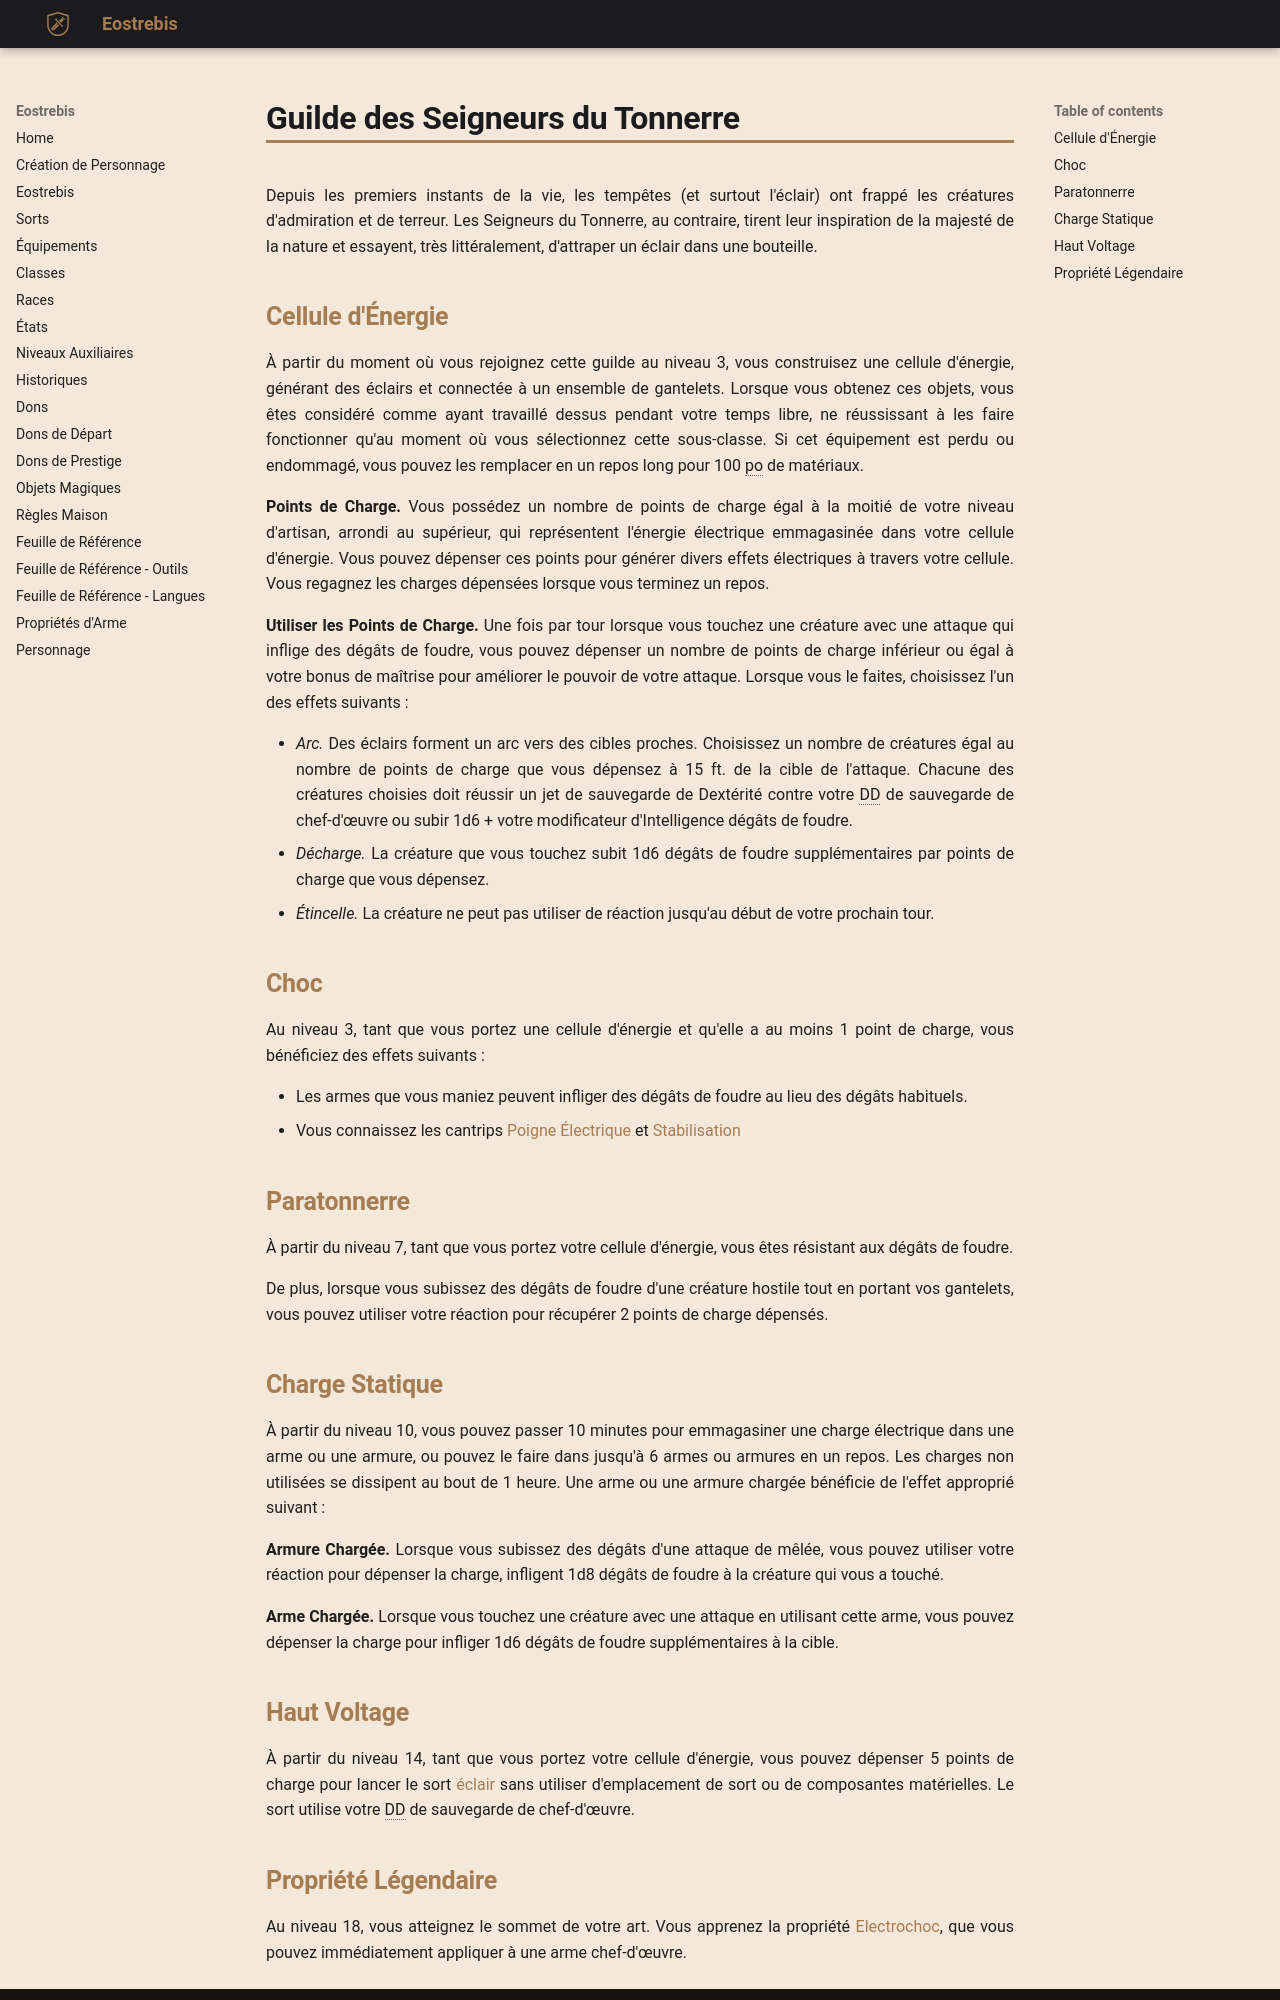

repository: Eostrebis/5e.VF · page: classes/Artisan/Guilde des Seigneurs du Tonnerre/index.html · generator: mkdocs

---
writing_status: finished
---
Depuis les premiers instants de la vie, les tempêtes (et surtout l'éclair) ont frappé les créatures d'admiration et de terreur. Les Seigneurs du Tonnerre, au contraire, tirent leur inspiration de la majesté de la nature et essayent, très littéralement, d'attraper un éclair dans une bouteille.

## Cellule d'Énergie

À partir du moment où vous rejoignez cette guilde au niveau 3, vous construisez une cellule d'énergie, générant des éclairs et connectée à un ensemble de gantelets. Lorsque vous obtenez ces objets, vous êtes considéré comme ayant travaillé dessus pendant votre temps libre, ne réussissant à les faire fonctionner qu'au moment où vous sélectionnez cette sous-classe. Si cet équipement est perdu ou endommagé, vous pouvez les remplacer en un repos long pour 100 po de matériaux.

**Points de Charge.** Vous possédez un nombre de points de charge égal à la moitié de votre niveau d'artisan, arrondi au supérieur, qui représentent l'énergie électrique emmagasinée dans votre cellule d'énergie. Vous pouvez dépenser ces points pour générer divers effets électriques à travers votre cellule. Vous regagnez les charges dépensées lorsque vous terminez un repos.

**Utiliser les Points de Charge.** Une fois par tour lorsque vous touchez une créature avec une attaque qui inflige des dégâts de foudre, vous pouvez dépenser un nombre de points de charge inférieur ou égal à votre bonus de maîtrise pour améliorer le pouvoir de votre attaque. Lorsque vous le faites, choisissez l'un des effets suivants :

 - *Arc.* Des éclairs forment un arc vers des cibles proches. Choisissez un nombre de créatures égal au nombre de points de charge que vous dépensez à 15 ft. de la cible de l'attaque. Chacune des créatures choisies doit réussir un jet de sauvegarde de Dextérité contre votre DD de sauvegarde de chef-d'œuvre ou subir 1d6 + votre modificateur d'Intelligence dégâts de foudre.
- *Décharge.* La créature que vous touchez subit 1d6 dégâts de foudre supplémentaires par points de charge que vous dépensez.
- *Étincelle.* La créature ne peut pas utiliser de réaction jusqu'au début de votre prochain tour.

## Choc

Au niveau 3, tant que vous portez une cellule d'énergie et qu'elle a au moins 1 point de charge, vous bénéficiez des effets suivants :

 - Les armes que vous maniez peuvent infliger des dégâts de foudre au lieu des dégâts habituels.
 - Vous connaissez les cantrips [[Poigne Électrique]] et [[Stabilisation]]

## Paratonnerre

À partir du niveau 7, tant que vous portez votre cellule d'énergie, vous êtes résistant aux dégâts de foudre.

De plus, lorsque vous subissez des dégâts de foudre d'une créature hostile tout en portant vos gantelets, vous pouvez utiliser votre réaction pour récupérer 2 points de charge dépensés.

## Charge Statique

À partir du niveau 10, vous pouvez passer 10 minutes pour emmagasiner une charge électrique dans une arme ou une armure, ou pouvez le faire dans jusqu'à 6 armes ou armures en un repos. Les charges non utilisées se dissipent au bout de 1 heure. Une arme ou une armure chargée bénéficie de l'effet approprié suivant :

**Armure Chargée.** Lorsque vous subissez des dégâts d'une attaque de mêlée, vous pouvez utiliser votre réaction pour dépenser la charge, infligent 1d8 dégâts de foudre à la créature qui vous a touché.

**Arme Chargée.** Lorsque vous touchez une créature avec une attaque en utilisant cette arme, vous pouvez dépenser la charge pour infliger 1d6 dégâts de foudre supplémentaires à la cible.

## Haut Voltage

À partir du niveau 14, tant que vous portez votre cellule d'énergie, vous pouvez dépenser 5 points de charge pour lancer le sort [[éclair]] sans utiliser d'emplacement de sort ou de composantes matérielles. Le sort utilise votre DD de sauvegarde de chef-d'œuvre.
